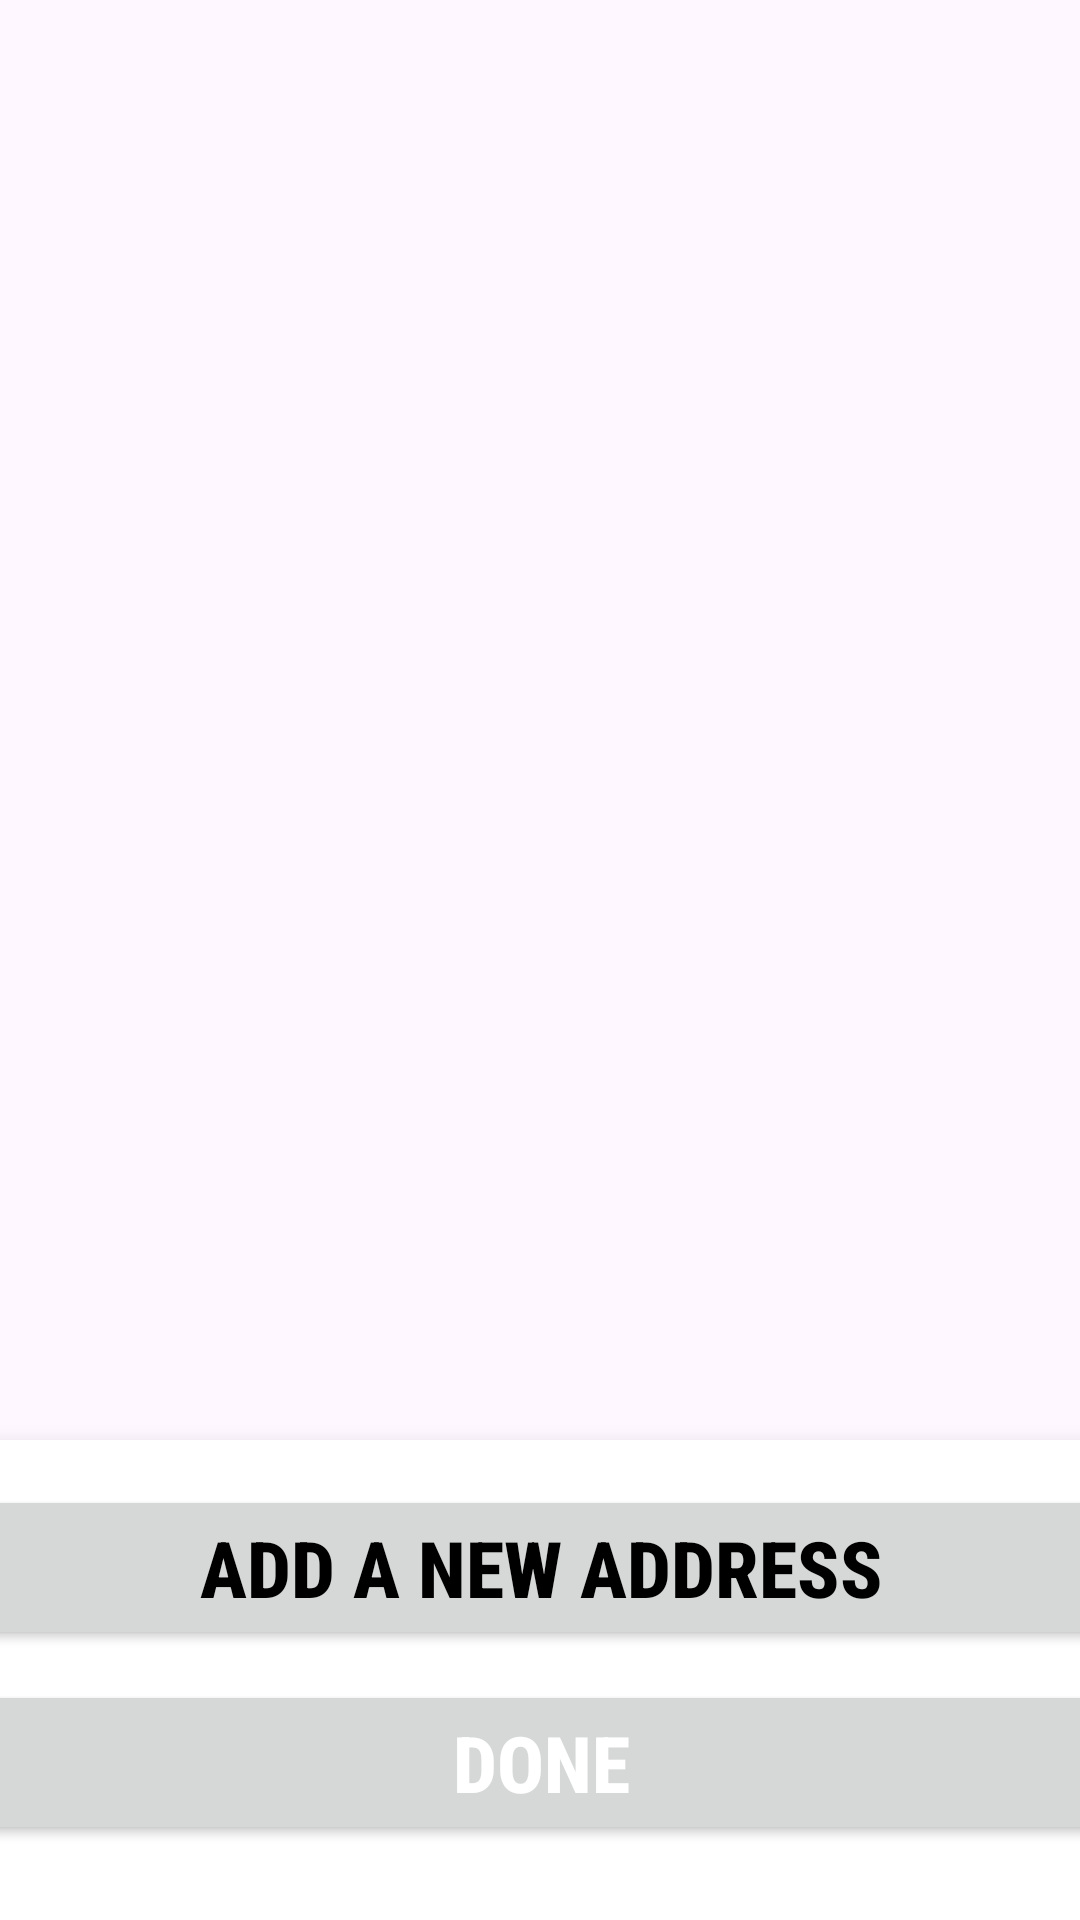

Layout XML and referenced resources for this Android screen:
<!-- AndroidManifest.xml: application theme Theme.Material3.Light -->
<!-- res/layout/fragment_delivery_addresses.xml -->
<?xml version="1.0" encoding="utf-8"?>
<FrameLayout xmlns:android="http://schemas.android.com/apk/res/android"
    xmlns:tools="http://schemas.android.com/tools"
    android:layout_width="match_parent"
    android:layout_height="match_parent"
    xmlns:app="http://schemas.android.com/apk/res-auto"
    tools:context=".delivery_addresses_fragment">




    <androidx.recyclerview.widget.RecyclerView
        android:id="@+id/addresses_recyclerView"
        android:layout_width="match_parent"
        android:layout_height="wrap_content"
        android:layout_gravity="top|center_vertical"
        android:layout_marginTop="40dp"
        android:layout_marginBottom="155dp" />

    <androidx.cardview.widget.CardView
        android:id="@+id/addresses_card"
        android:layout_width="match_parent"
        android:layout_height="160dp"
        android:layout_marginTop="5dp"
        app:cardCornerRadius="0dp"
        app:cardElevation="10dp"
        app:cardMaxElevation="15dp"
        android:layout_gravity="bottom">

        <androidx.constraintlayout.widget.ConstraintLayout
            android:layout_width="match_parent"
            android:layout_height="wrap_content"
            android:layout_gravity="center">

            <Button
                android:id="@+id/add_address"
                android:layout_width="380dp"
                android:layout_height="wrap_content"
                android:layout_marginBottom="10dp"
                android:fontFamily="sans-serif-condensed-medium"
                android:theme="@style/btn_white"
                style="@style/btn_white"
                android:text="ADD A NEW ADDRESS"
                android:textColor="@color/colorPrimaryDark"
                android:textSize="26sp"
                android:textStyle="bold"
                app:layout_constraintBottom_toTopOf="@+id/done"
                app:layout_constraintEnd_toEndOf="parent"
                app:layout_constraintStart_toStartOf="parent" />


            <Button
                android:id="@+id/done"
                android:layout_width="380dp"
                android:layout_height="wrap_content"
                android:layout_marginBottom="10dp"
                style="@style/btn"
                android:fontFamily="sans-serif-condensed-medium"
                android:text="DONE"
                android:textColor="@color/white"
                android:textSize="26sp"
                android:textStyle="bold"
                android:theme="@style/btn"
                app:layout_constraintBottom_toBottomOf="parent"
                app:layout_constraintEnd_toEndOf="parent"
                app:layout_constraintStart_toStartOf="parent" />
        </androidx.constraintlayout.widget.ConstraintLayout>
    </androidx.cardview.widget.CardView>
    <androidx.constraintlayout.widget.ConstraintLayout
        android:layout_width="match_parent"
        android:layout_height="wrap_content"
        android:layout_gravity="center_vertical">

        <ImageView
            android:id="@+id/address_image"
            android:layout_width="178dp"
            android:layout_height="150dp"
            android:layout_marginBottom="10dp"
            android:src="@drawable/no_address_found"
            android:visibility="gone"
            app:layout_constraintBottom_toBottomOf="parent"
            app:layout_constraintEnd_toEndOf="parent"
            app:layout_constraintHorizontal_bias="0.497"
            app:layout_constraintStart_toStartOf="parent" />

        <TextView
            android:id="@+id/empty_title"
            android:layout_width="wrap_content"
            android:layout_height="wrap_content"
            android:text="Ops! No address records "
            android:fontFamily="sans-serif-smallcaps"
            android:layout_marginBottom="20dp"
            android:textAlignment="center"
            android:textColor="@color/colorAccent"
            android:textSize="24sp"
            android:textStyle="bold"
            android:visibility="gone"
            app:layout_constraintBottom_toTopOf="@+id/address_image"
            app:layout_constraintEnd_toEndOf="parent"
            app:layout_constraintStart_toStartOf="parent"
            app:layout_constraintTop_toTopOf="parent"
            app:layout_constraintVertical_bias="0.12" />

    </androidx.constraintlayout.widget.ConstraintLayout>


</FrameLayout>
<!-- resources referenced by this layout -->
<resources>
  <color name="colorAccent">#C2185B</color>
  <color name="colorPrimaryDark">#FF000000</color>
  <color name="white">#FFFFFFFF</color>
  <style name="btn" parent="Theme.Material3.Light.NoActionBar">
          
          <item name="colorPrimary">@color/colorPrimaryDark</item>
          
          <item name="colorPrimaryDark">@color/white</item>//@color/light_theme_primary_dark
          
          <item name="shapeAppearance">@style/btn</item>
          <item name="cornerRadius">8dp</item>
      </style>
  <style name="btn_white" parent="Theme.Material3.Light.NoActionBar">
          
          <item name="colorPrimary">@color/white</item>
          
          <item name="colorPrimaryDark">@color/colorPrimaryDark</item>//@color/light_theme_primary_dark
          
          <item name="shapeAppearance">@style/btn</item>
          <item name="strokeColor">@color/colorPrimaryDark</item>
          <item name="strokeWidth">1dp</item>
          <item name="cornerRadius">8dp</item>
      </style>
  <color name="light_theme_primary_dark">#164313</color>
</resources>
